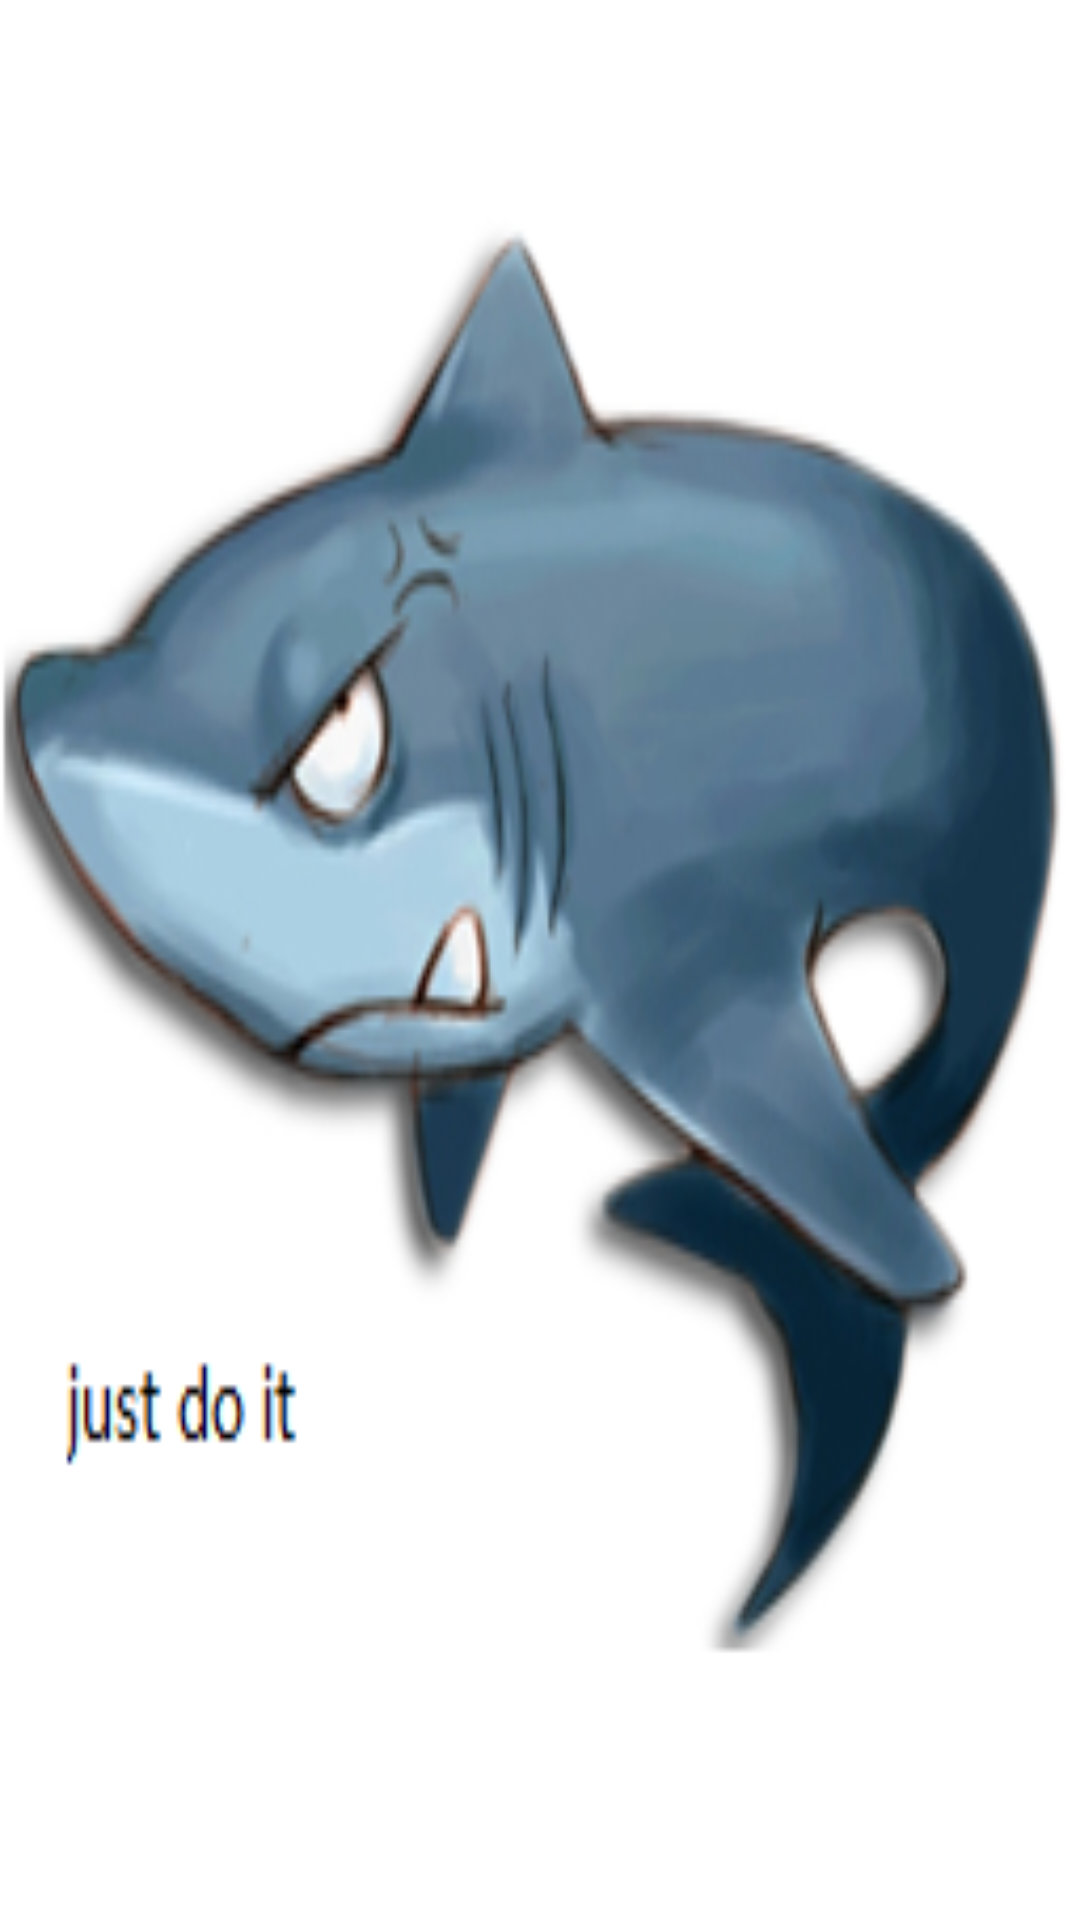

The Android layout XML behind this screen, and the referenced resources:
<!-- AndroidManifest.xml: application theme AppTheme -->
<!-- res/layout/navi_header.xml -->
<?xml version="1.0" encoding="utf-8"?>
<FrameLayout xmlns:android="http://schemas.android.com/apk/res/android"
                android:layout_width="match_parent"
                android:layout_height="220dp"
                android:background="#FFFFFF">
    <ImageView
        android:id="@+id/nv_background"
        android:layout_height="match_parent"
        android:layout_width="match_parent"
        android:src="@drawable/nav_header"
        android:scaleType="fitXY"/>

</FrameLayout>
<!-- resources referenced by this layout -->
<resources>
  <!-- drawable nav_header: png bitmap (drawable, 52500 bytes) -->
  <style name="AppTheme" parent="Theme.AppCompat.Light.NoActionBar">
          
          <item name="colorPrimary">@color/colorPrimary</item>
          <item name="colorPrimaryDark">@color/colorPrimaryDark</item>
          <item name="colorAccent">@color/colorAccent</item>
      </style>
  <color name="colorPrimary">#999999</color>
  <color name="colorPrimaryDark">#666666</color>
  <color name="colorAccent">#000000</color>
</resources>
